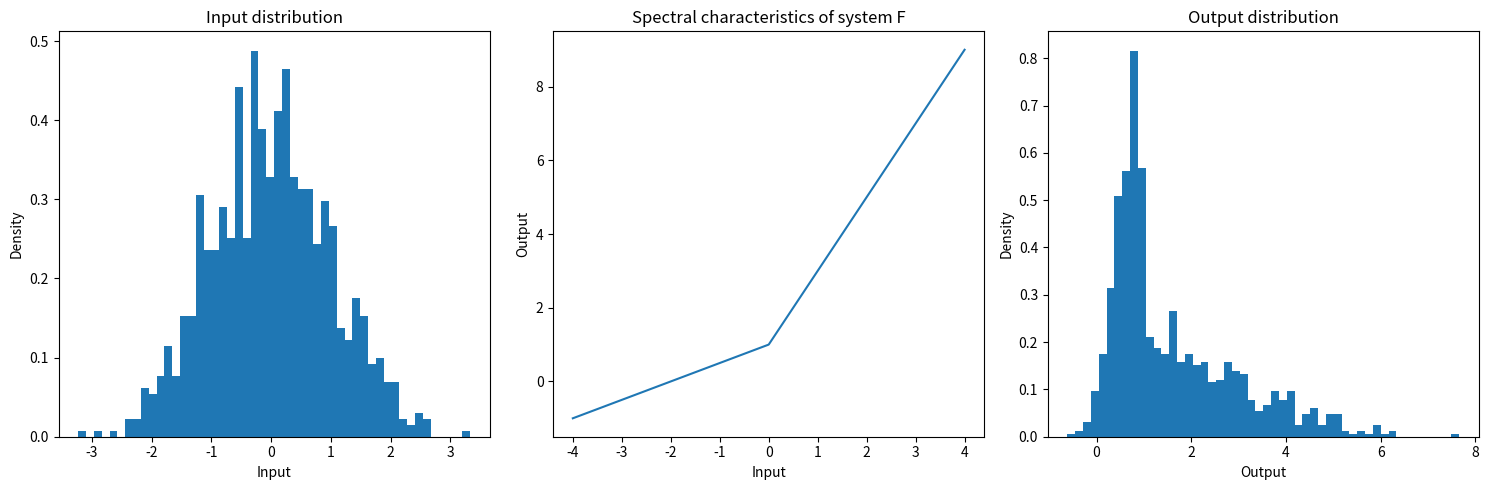

Source code (Python):
import numpy as np
import matplotlib.pyplot as plt

# 定义待测系统F，这里我们假设它是一个非线性函数
def system_F(s):
    return np.where(s > 0, 2 * s + 1, 0.5 * s + 1)

# 定义输入样本s的分布，这里我们假设它是一个正态分布
input_samples = np.random.normal(loc=0, scale=1, size=1000)

# 计算系统F对输入样本的响应
output_samples = system_F(input_samples)

# 创建一个新的figure
fig, axs = plt.subplots(1, 3, figsize=(15, 5))

# 绘制输入样本的分布
axs[0].hist(input_samples, bins=50, density=True)
axs[0].set_title('Input distribution')
axs[0].set_xlabel('Input')
axs[0].set_ylabel('Density')

# 绘制系统F的特征谱
x = np.linspace(-4, 4, 1000)
y = system_F(x)
axs[1].plot(x, y)
axs[1].set_title('Spectral characteristics of system F')
axs[1].set_xlabel('Input')
axs[1].set_ylabel('Output')

# 绘制输出样本的分布
axs[2].hist(output_samples, bins=50, density=True)
axs[2].set_title('Output distribution')
axs[2].set_xlabel('Output')
axs[2].set_ylabel('Density')

# 显示图像
plt.tight_layout()
plt.show()
